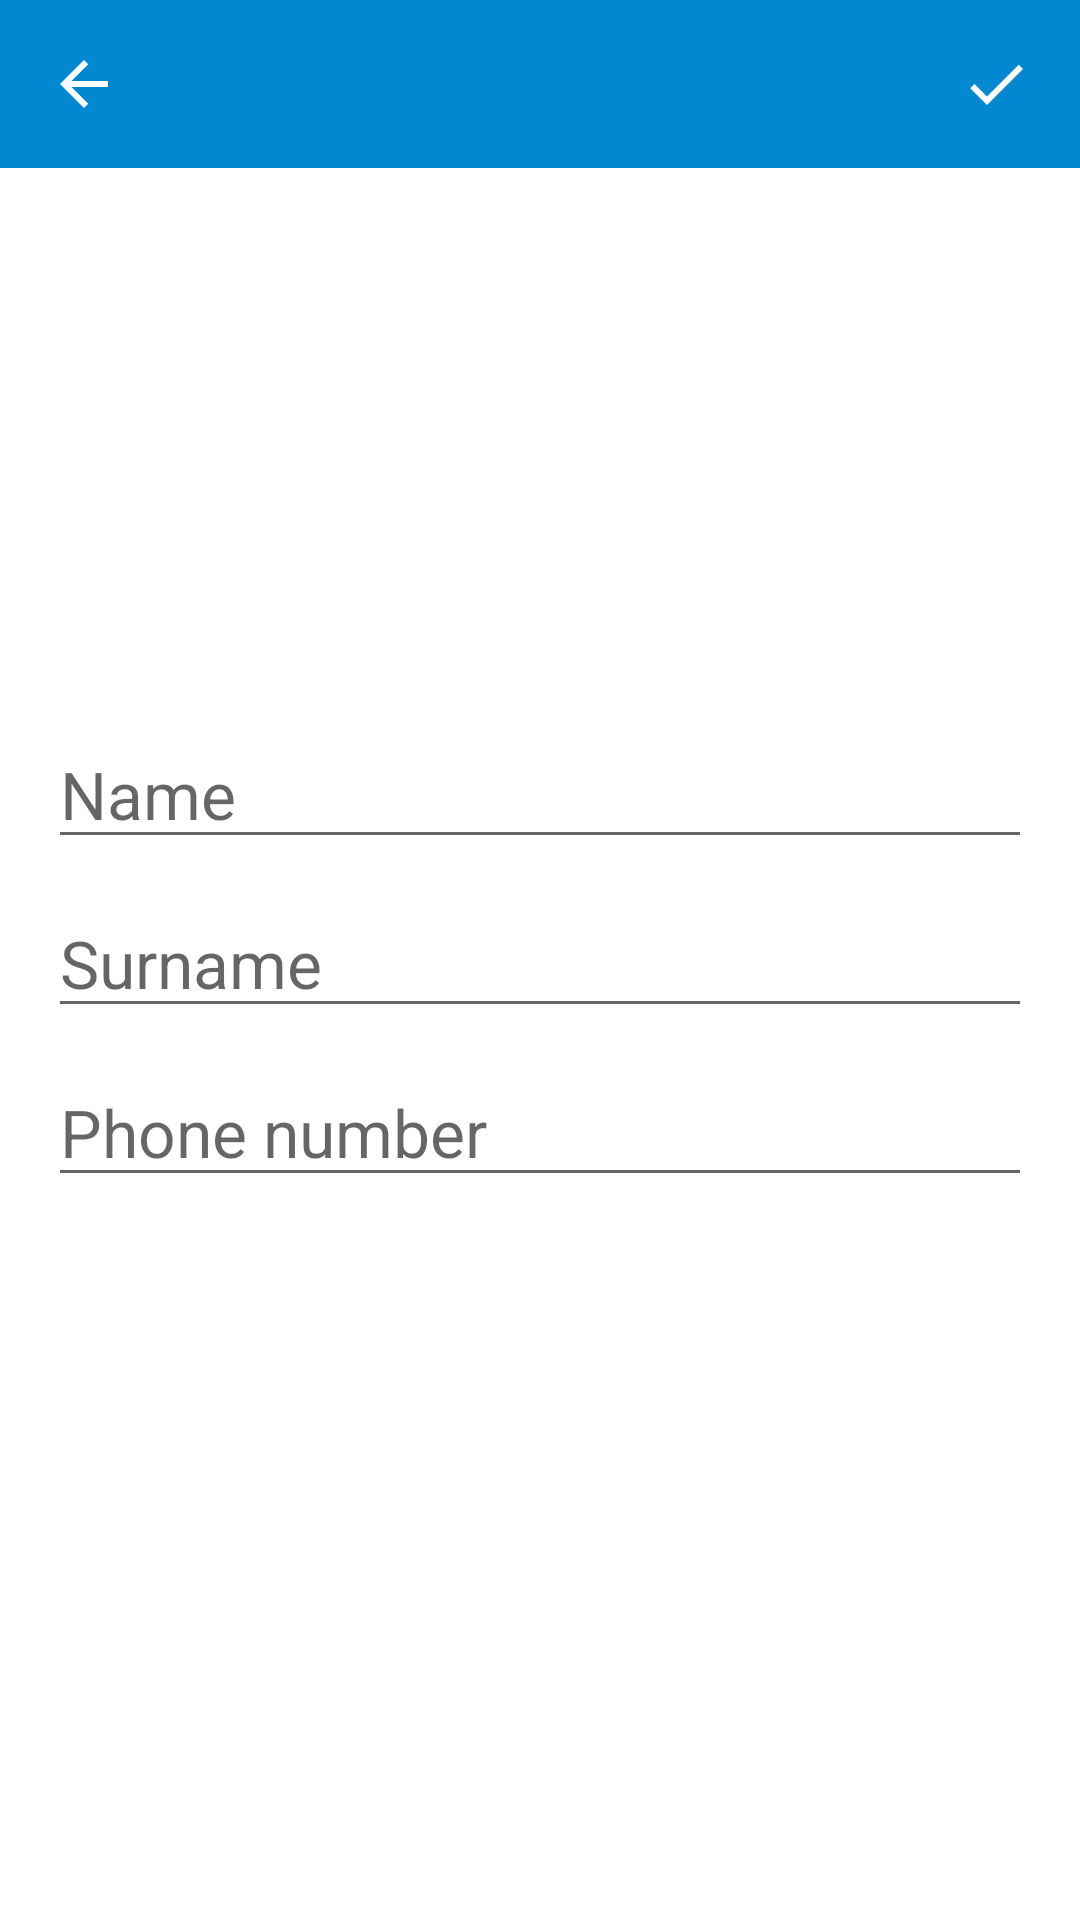

The Android layout XML behind this screen, and the referenced resources:
<!-- AndroidManifest.xml: application theme Theme.AppTheme -->
<!-- res/layout/fragment_info.xml -->
<?xml version="1.0" encoding="utf-8"?>
<LinearLayout xmlns:android="http://schemas.android.com/apk/res/android"
    xmlns:app="http://schemas.android.com/apk/res-auto"
    xmlns:tools="http://schemas.android.com/tools"
    android:layout_width="match_parent"
    android:layout_height="match_parent"
    android:orientation="vertical"
    tools:context=".screens.InfoFragment">

    <androidx.appcompat.widget.Toolbar
        android:id="@+id/toolbar_info"
        style="@style/MainToolbar"
        app:contentInsetStart="0dp">

        <androidx.constraintlayout.widget.ConstraintLayout
            android:layout_width="match_parent"
            android:layout_height="match_parent">

            <ImageButton
                android:id="@+id/info_toolbar_btn_back"
                style="@style/MainToolbarButton"
                android:layout_gravity="center|start"
                android:src="@drawable/ic_back"
                app:layout_constraintStart_toStartOf="parent"
                app:layout_constraintTop_toTopOf="parent"
                android:contentDescription="@string/text_desc_image_back" />

            <ImageButton
                android:id="@+id/info_toolbar_btn_done"
                style="@style/MainToolbarButton"
                android:layout_gravity="center|end"
                android:src="@drawable/ic_done"
                app:layout_constraintEnd_toEndOf="parent"
                app:layout_constraintTop_toTopOf="parent"
                android:contentDescription="@string/text_desc_image_done" />

        </androidx.constraintlayout.widget.ConstraintLayout>

    </androidx.appcompat.widget.Toolbar>

    <ScrollView
        android:layout_width="match_parent"
        android:layout_height="wrap_content">

        <LinearLayout
            android:layout_width="match_parent"
            android:layout_height="wrap_content"
            android:orientation="vertical">

            <ImageView
                android:id="@+id/info_contact_photo"
                android:layout_width="@dimen/image_info_size"
                android:layout_height="@dimen/image_info_size"
                android:layout_gravity="center"
                android:layout_margin="@dimen/app_big_margin"
                android:contentDescription="@string/text_desc_image_contact"
                android:src="@drawable/default_photo" />

            <EditText
                android:id="@+id/info_contact_name"
                style="@style/PrimaryBigText"
                android:layout_width="match_parent"
                android:layout_height="wrap_content"
                android:width="0dp"
                android:hint="@string/text_hint_contact_name"
                android:importantForAutofill="no"
                android:inputType="textCapSentences" />

            <EditText
                android:id="@+id/info_contact_surname"
                style="@style/PrimaryBigText"
                android:layout_width="match_parent"
                android:layout_height="wrap_content"
                android:layout_marginTop="@dimen/app_normal_margin"
                android:width="0dp"
                android:hint="@string/text_hint_contact_surname"
                android:importantForAutofill="no"
                android:inputType="textCapSentences" />

            <EditText
                android:id="@+id/info_contact_phone"
                style="@style/PrimaryBigText"
                android:layout_width="match_parent"
                android:layout_height="wrap_content"
                android:layout_marginTop="@dimen/app_normal_margin"
                android:hint="@string/text_hint_contact_phone_number"
                android:importantForAutofill="no"
                android:inputType="phone" />
        </LinearLayout>

    </ScrollView>

</LinearLayout>
<!-- resources referenced by this layout -->
<resources>
  <dimen name="app_big_margin">32dp</dimen>
  <dimen name="app_normal_margin">10dp</dimen>
  <dimen name="image_info_size">120dp</dimen>
  <!-- drawable ic_back (drawable) -->
  <vector android:autoMirrored="true" android:height="24dp"
      android:tint="#FFFFFF" android:viewportHeight="24"
      android:viewportWidth="24" android:width="24dp" xmlns:android="http://schemas.android.com/apk/res/android">
      <path android:fillColor="@color/color_on_primary" android:pathData="M20,11H7.83l5.59,-5.59L12,4l-8,8 8,8 1.41,-1.41L7.83,13H20v-2z"/>
  </vector>
  <!-- drawable ic_done (drawable) -->
  <vector android:height="24dp" android:tint="#FFFFFF"
      android:viewportHeight="24" android:viewportWidth="24"
      android:width="24dp" xmlns:android="http://schemas.android.com/apk/res/android">
      <path android:fillColor="@color/color_on_primary" android:pathData="M9,16.17L4.83,12l-1.42,1.41L9,19 21,7l-1.41,-1.41z"/>
  </vector>
  <string name="text_desc_image_back">Back</string>
  <string name="text_desc_image_contact">Contact</string>
  <string name="text_desc_image_done">Done</string>
  <string name="text_hint_contact_name">Name</string>
  <string name="text_hint_contact_phone_number">Phone number</string>
  <string name="text_hint_contact_surname">Surname</string>
  <style name="MainToolbar">
          <item name="android:layout_width">match_parent</item>
          <item name="android:layout_height">?attr/actionBarSize</item>
          <item name="android:theme">@style/ThemeOverlay.AppCompat.Dark.ActionBar</item>
          <item name="android:background">@color/color_primary</item>
      </style>
  <style name="MainToolbarButton">
          <item name="android:layout_width">?attr/actionBarSize</item>
          <item name="android:layout_height">?attr/actionBarSize</item>
          <item name="android:background">?attr/actionBarItemBackground</item>
      </style>
  <style name="PrimaryBigText">
          <item name="android:textColor">@color/color_black</item>
          <item name="android:textSize">@dimen/text_big</item>
          <item name="android:layout_marginStart">@dimen/app_margin</item>
          <item name="android:layout_marginEnd">@dimen/app_margin</item>
      </style>
  <style name="Theme.AppTheme" parent="Theme.MaterialComponents.DayNight.NoActionBar">
          
          <item name="colorPrimary">@color/color_primary</item>
          <item name="colorPrimaryVariant">@color/color_primary_variant</item>
          <item name="colorOnPrimary">@color/color_on_primary</item>
          
          <item name="colorSecondary">@color/color_secondary</item>
          <item name="colorSecondaryVariant">@color/color_secondary_variant</item>
          <item name="colorOnSecondary">@color/color_on_secondary</item>
          
          <item name="android:statusBarColor">?attr/colorPrimaryVariant</item>
          <item name="android:windowLightStatusBar">false</item>
          
      </style>
  <color name="color_on_primary">#FFFFFFFF</color>
  <color name="color_primary">#0288d1</color>
  <color name="color_black">#000000</color>
  <dimen name="text_big">22sp</dimen>
  <dimen name="app_margin">16dp</dimen>
  <color name="color_primary_variant">#01579b</color>
  <color name="color_secondary">#0288d1</color>
  <color name="color_secondary_variant">#0288d1</color>
  <color name="color_on_secondary">#000000</color>
</resources>
